Photos from the image-classification dataset "dataset" in the GitHub repository RUT-MIIT-Projects/dataset. Its 5 classes are: echinocactus, mimosa, monstera, orchid, rose.

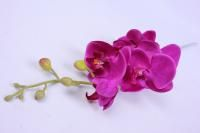
Label: orchid

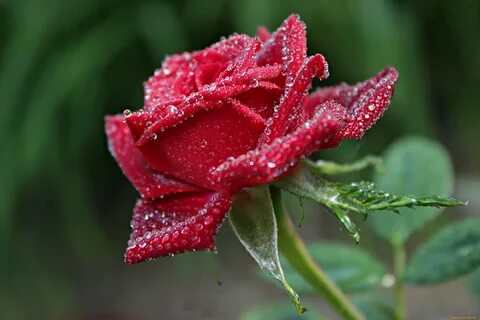
Label: rose

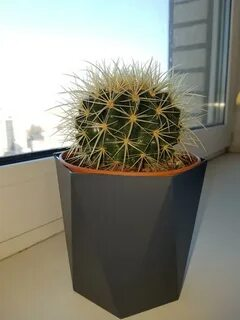
Label: echinocactus

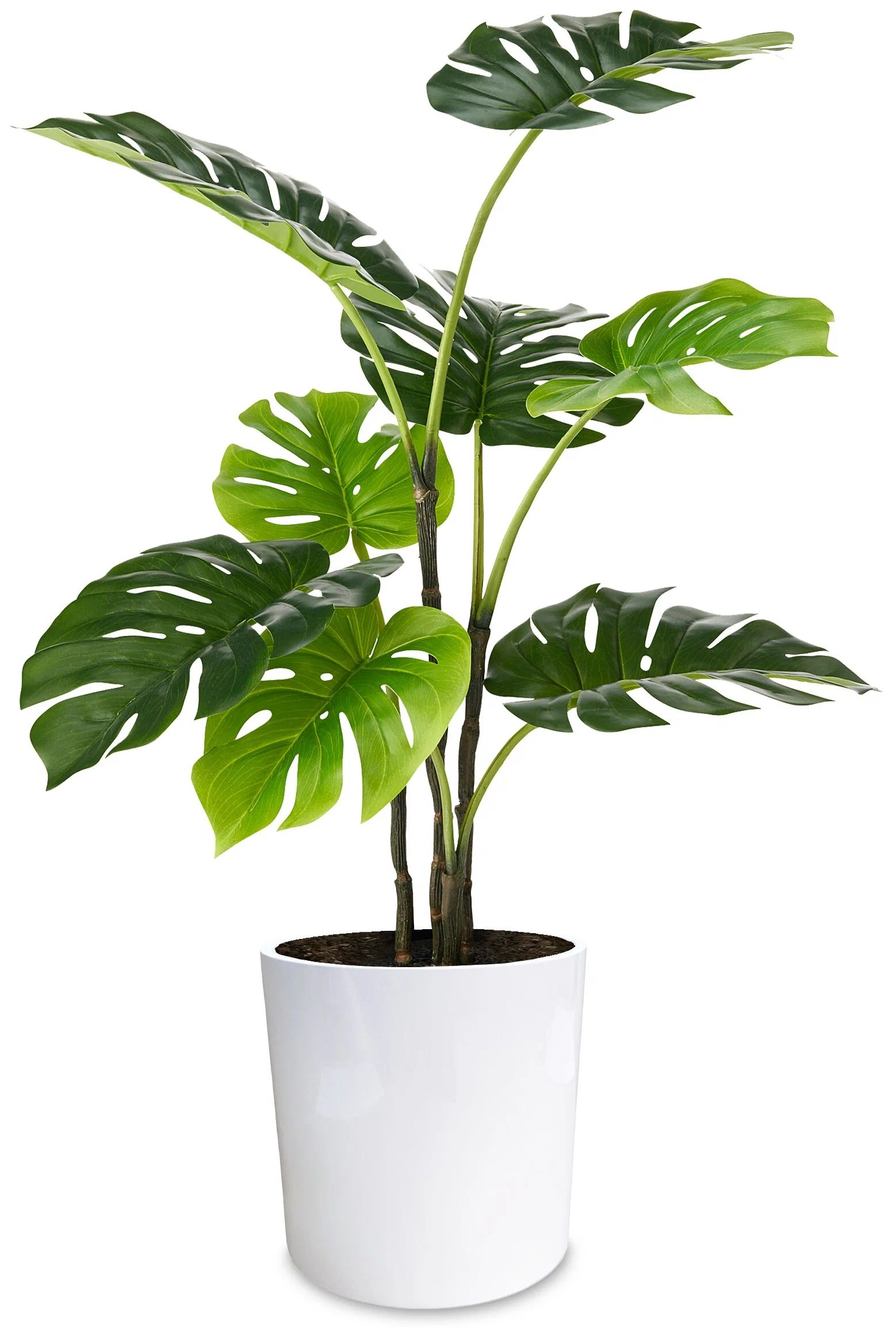
Label: monstera

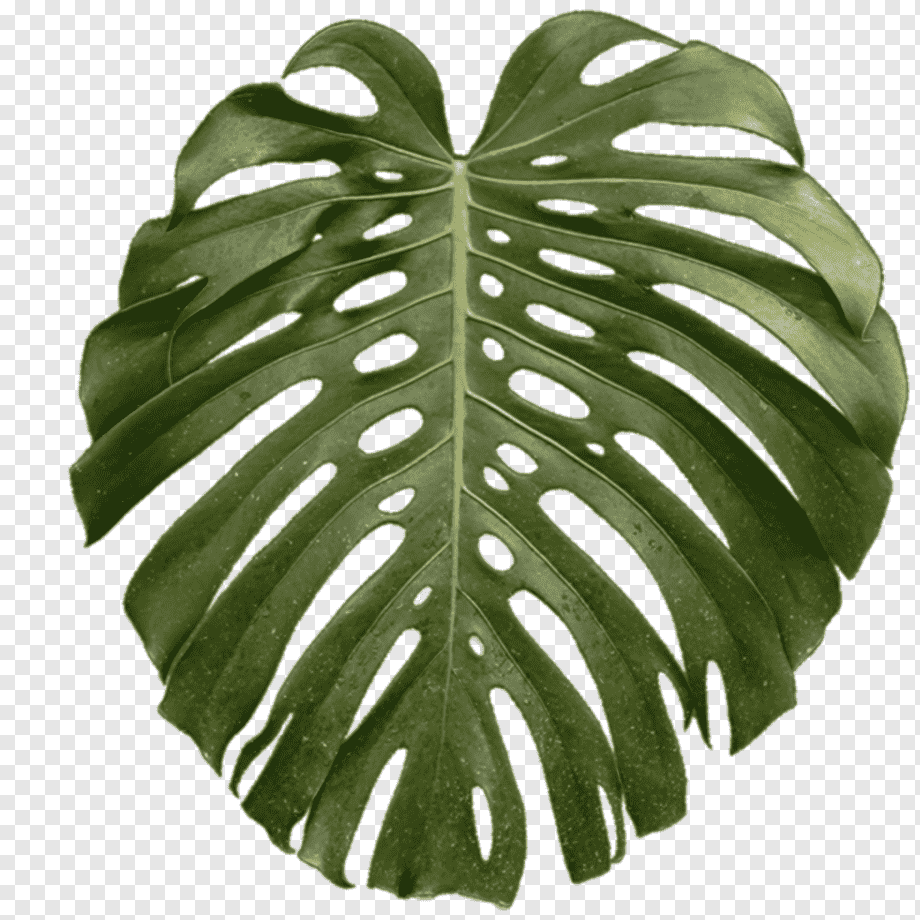
Label: monstera

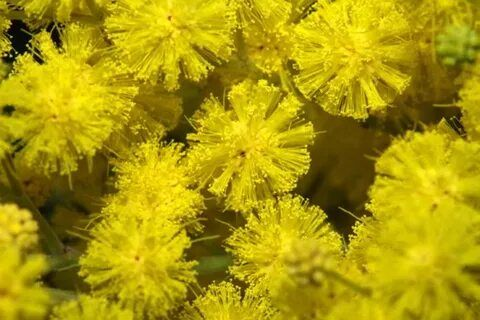
Label: mimosa
